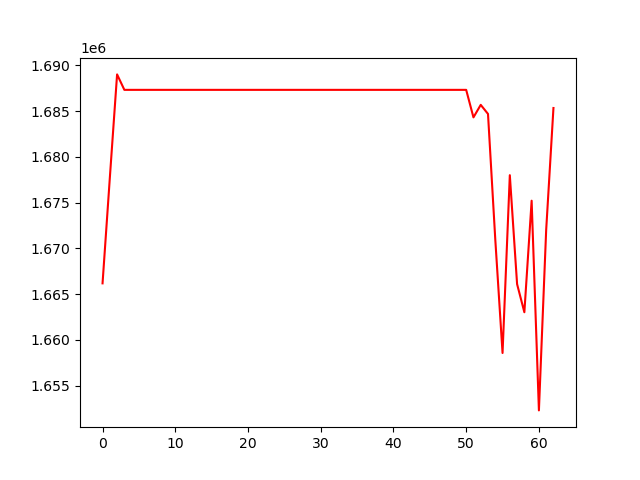

The file beside this chart, header and first rows:
, 0
0, 1666182
1, 1677686
2, 1689011
3, 1687322
4, 1687322
5, 1687322
6, 1687322
7, 1687322
8, 1687322
9, 1687322
10, 1687322
11, 1687322
12, 1687322
13, 1687322
14, 1687322
15, 1687322
16, 1687322
17, 1687322
18, 1687322
19, 1687322
20, 1687322
21, 1687322
22, 1687322
23, 1687322
24, 1687322
25, 1687322
26, 1687322
27, 1687322
28, 1687322
29, 1687322
30, 1687322
31, 1687322
32, 1687322
33, 1687322
34, 1687322
35, 1687322
36, 1687322
37, 1687322
38, 1687322
39, 1687322
40, 1687322
41, 1687322
42, 1687322
43, 1687322
44, 1687322
45, 1687322
46, 1687322
47, 1687322
48, 1687322
49, 1687322
50, 1687322
51, 1684316
52, 1685683
53, 1684692
54, 1670992
55, 1658573
56, 1678000
57, 1666099
58, 1663027
59, 1675212
... 3 more rows
